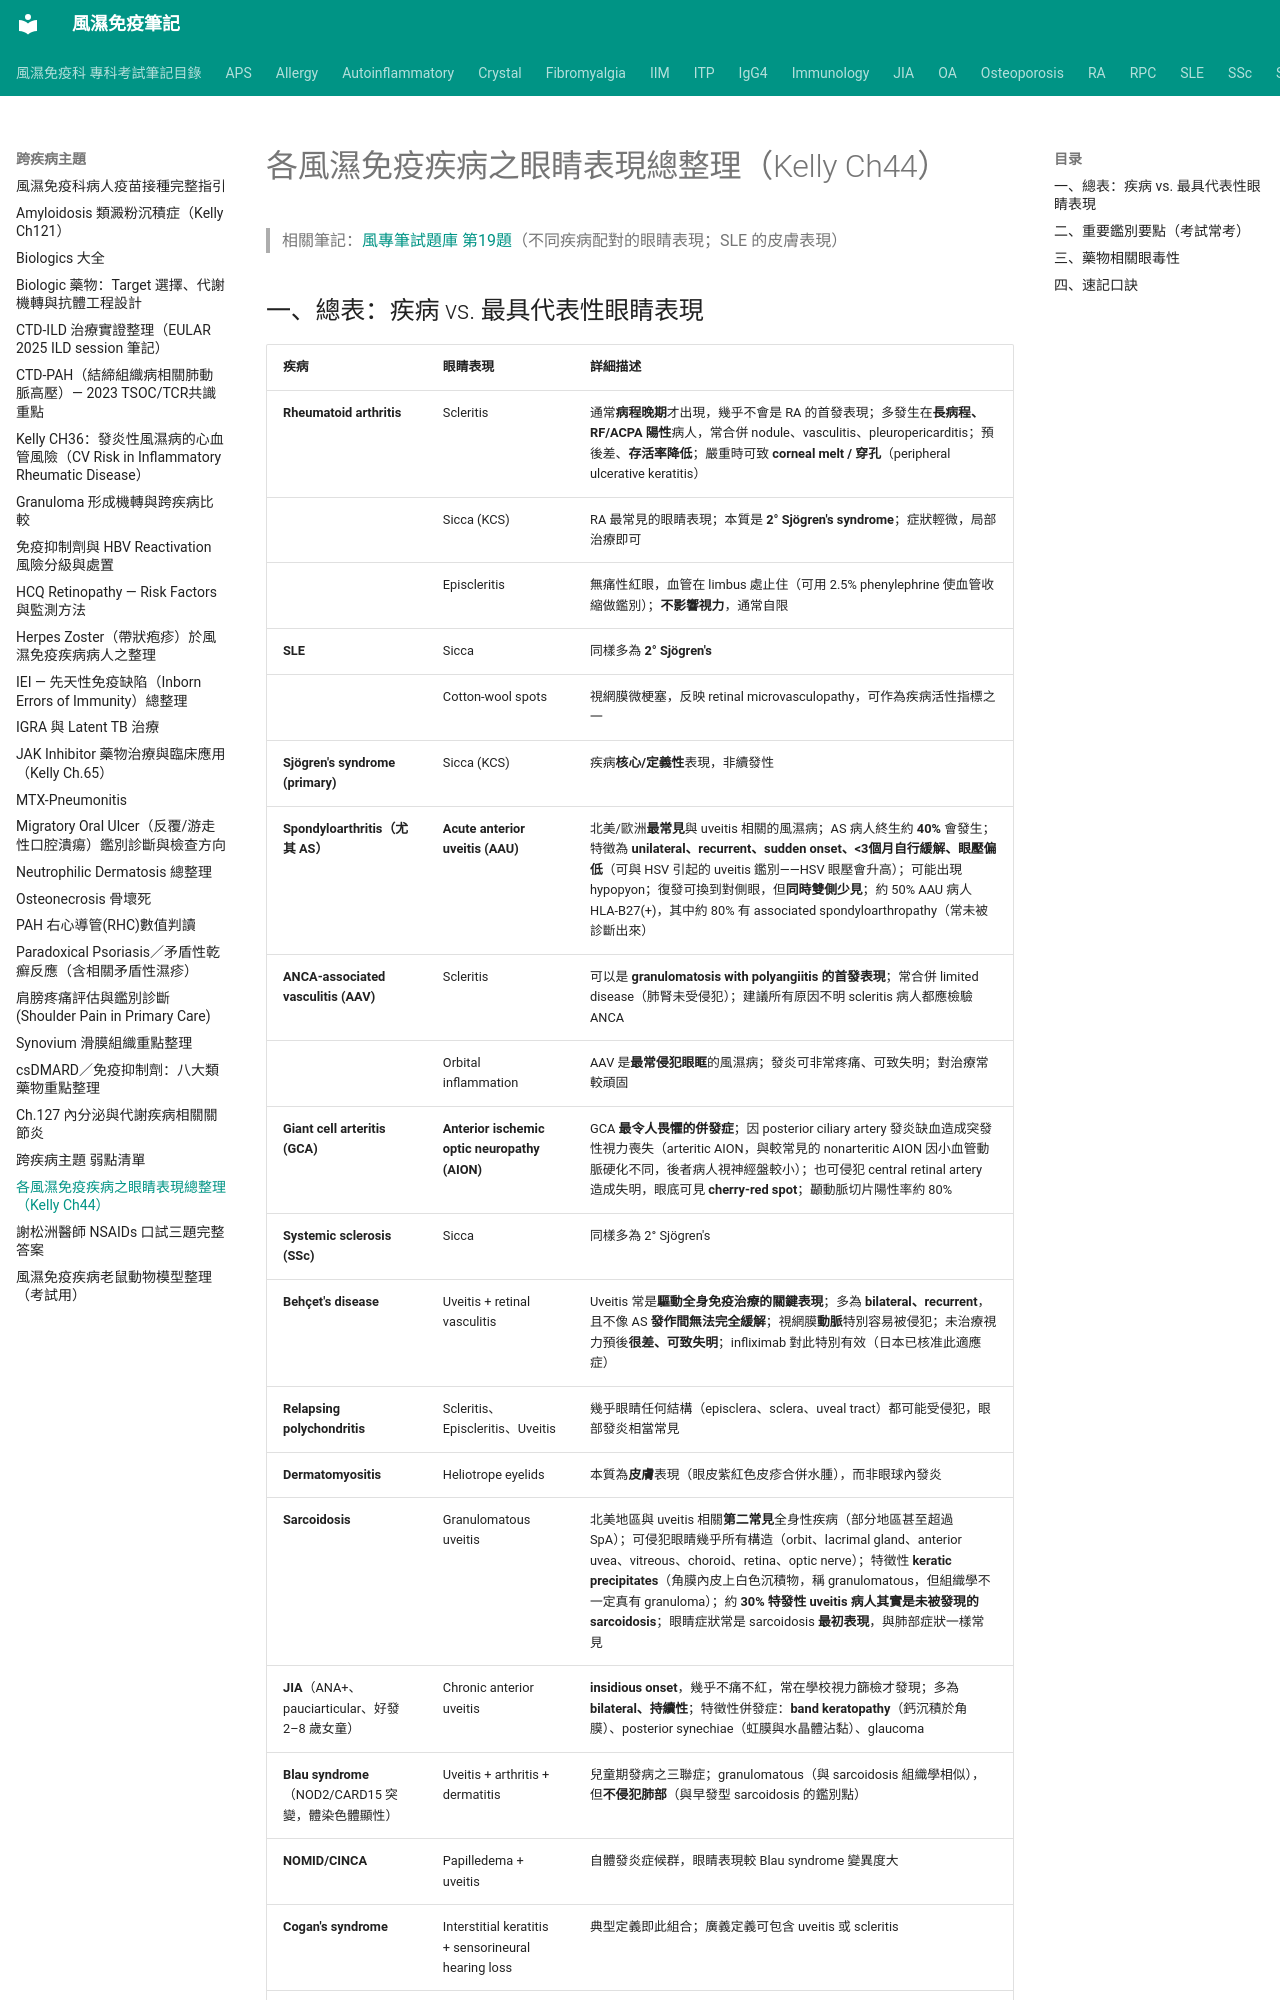

repository: tsaiming1014/rheum-note · page: 跨疾病主題/眼睛表現_疾病配對總整理/index.html · generator: mkdocs

# 各風濕免疫疾病之眼睛表現總整理（Kelly Ch44）

> 相關筆記：[風專筆試題庫 第19題](../考試準備/風專歷屆考題/風專筆試.md)（不同疾病配對的眼睛表現；SLE 的皮膚表現）

## 一、總表：疾病 vs. 最具代表性眼睛表現

| 疾病 | 眼睛表現 | 詳細描述 |
|---|---|---|
| **Rheumatoid arthritis** | Scleritis | 通常**病程晚期**才出現，幾乎不會是 RA 的首發表現；多發生在**長病程、RF/ACPA 陽性**病人，常合併 nodule、vasculitis、pleuropericarditis；預後差、**存活率降低**；嚴重時可致 **corneal melt / 穿孔**（peripheral ulcerative keratitis） |
| | Sicca (KCS) | RA 最常見的眼睛表現；本質是 **2° Sjögren's syndrome**；症狀輕微，局部治療即可 |
| | Episcleritis | 無痛性紅眼，血管在 limbus 處止住（可用 2.5% phenylephrine 使血管收縮做鑑別）；**不影響視力**，通常自限 |
| **SLE** | Sicca | 同樣多為 **2° Sjögren's** |
| | Cotton-wool spots | 視網膜微梗塞，反映 retinal microvasculopathy，可作為疾病活性指標之一 |
| **Sjögren's syndrome (primary)** | Sicca (KCS) | 疾病**核心/定義性**表現，非續發性 |
| **Spondyloarthritis（尤其 AS）** | **Acute anterior uveitis (AAU)** | 北美/歐洲**最常見**與 uveitis 相關的風濕病；AS 病人終生約 **40%** 會發生；特徵為 **unilateral、recurrent、sudden onset、<3個月自行緩解、眼壓偏低**（可與 HSV 引起的 uveitis 鑑別——HSV 眼壓會升高）；可能出現 hypopyon；復發可換到對側眼，但**同時雙側少見**；約 50% AAU 病人 HLA-B27(+)，其中約 80% 有 associated spondyloarthropathy（常未被診斷出來） |
| **ANCA-associated vasculitis (AAV)** | Scleritis | 可以是 **granulomatosis with polyangiitis 的首發表現**；常合併 limited disease（肺腎未受侵犯）；建議所有原因不明 scleritis 病人都應檢驗 ANCA |
| | Orbital inflammation | AAV 是**最常侵犯眼眶**的風濕病；發炎可非常疼痛、可致失明；對治療常較頑固 |
| **Giant cell arteritis (GCA)** | **Anterior ischemic optic neuropathy (AION)** | GCA **最令人畏懼的併發症**；因 posterior ciliary artery 發炎缺血造成突發性視力喪失（arteritic AION，與較常見的 nonarteritic AION 因小血管動脈硬化不同，後者病人視神經盤較小）；也可侵犯 central retinal artery 造成失明，眼底可見 **cherry-red spot**；顳動脈切片陽性率約 80% |
| **Systemic sclerosis (SSc)** | Sicca | 同樣多為 2° Sjögren's |
| **Behçet's disease** | Uveitis + retinal vasculitis | Uveitis 常是**驅動全身免疫治療的關鍵表現**；多為 **bilateral、recurrent**，且不像 AS **發作間無法完全緩解**；視網膜**動脈**特別容易被侵犯；未治療視力預後**很差、可致失明**；infliximab 對此特別有效（日本已核准此適應症） |
| **Relapsing polychondritis** | Scleritis、Episcleritis、Uveitis | 幾乎眼睛任何結構（episclera、sclera、uveal tract）都可能受侵犯，眼部發炎相當常見 |
| **Dermatomyositis** | Heliotrope eyelids | 本質為**皮膚**表現（眼皮紫紅色皮疹合併水腫），而非眼球內發炎 |
| **Sarcoidosis** | Granulomatous uveitis | 北美地區與 uveitis 相關**第二常見**全身性疾病（部分地區甚至超過 SpA）；可侵犯眼睛幾乎所有構造（orbit、lacrimal gland、anterior uvea、vitreous、choroid、retina、optic nerve）；特徵性 **keratic precipitates**（角膜內皮上白色沉積物，稱 granulomatous，但組織學不一定真有 granuloma）；約 **30% 特發性 uveitis 病人其實是未被發現的 sarcoidosis**；眼睛症狀常是 sarcoidosis **最初表現**，與肺部症狀一樣常見 |
| **JIA**（ANA+、pauciarticular、好發 2–8 歲女童）| Chronic anterior uveitis | **insidious onset**，幾乎不痛不紅，常在學校視力篩檢才發現；多為 **bilateral、持續性**；特徵性併發症：**band keratopathy**（鈣沉積於角膜）、posterior synechiae（虹膜與水晶體沾黏）、glaucoma |
| **Blau syndrome**（NOD2/CARD15 突變，體染色體顯性）| Uveitis
